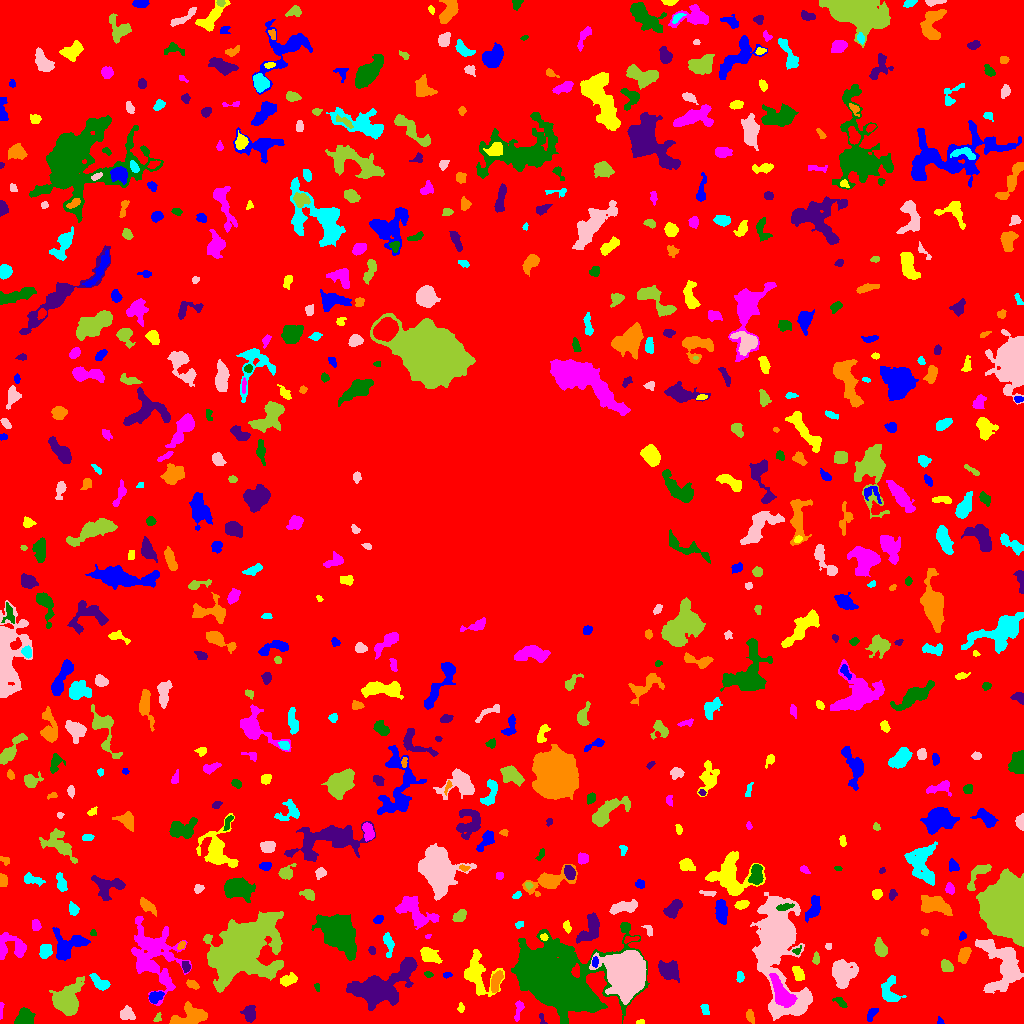

The file beside this chart, header and first rows:
ID, X, Y, A, B, theta, total_flux, mu_max, mu_median, mu_mean, R_fwhm, R_e, R10, R90, x_start, x_end, y_start, y_end, area, greylevel
0, 508.5, 513.8, 311.5, 309, 0.1042, 1542514, 11.0, 2.0, 2.108, 89.95, 227.9, 87.68, 364.9, 0, 1023, 0, 1023, 731622, 2.108
1, 940.3, 2.246, 2.102, 1.547, -0.9741, 118.0, 5.0, 3.0, 2.81, 2.764, 2.111, 0.7979, 3.241, 937, 944, 0, 7, 42, 7.81
2, 639.8, 1.038, 1.886, 0.9774, 0.1293, 52.0, 4.0, 1.0, 1.333, 2.394, 1.693, 0.5642, 2.585, 636, 644, 0, 4, 39, 7.333
3, 0.9891, 13.6, 4.877, 0.9121, 1.515, 92.0, 3.0, 2.0, 1.586, 3.241, 2.585, 0.9772, 3.827, 0, 4, 4, 21, 58, 6.586
4, 24.23, 6.138, 4.615, 3.609, 0.6405, 853.0, 7.0, 3.0, 3.332, 6.333, 4.983, 2.034, 7.611, 14, 35, 0, 16, 256, 8.332
5, 542, 4.577, 3.487, 1.366, -1.324, 137.0, 6.0, 3.0, 2.585, 2.932, 2.326, 0.7979, 3.568, 539, 547, 0, 10, 53, 6.585
6, 750.4, 6.679, 3.614, 1.717, -1.289, 131.0, 3.0, 1.0, 1.323, 3.742, 3.09, 1.128, 4.687, 746, 754, 0, 14, 99, 7.323
7, 704.8, 14.27, 2.821, 1.845, -1.177, 147.0, 4.0, 2.0, 1.771, 3.989, 2.764, 0.9772, 4.297, 700, 709, 9, 19, 83, 6.771
8, 127.3, 10, 3.231, 2.666, -0.7282, 468.0, 7.0, 2.0, 2.769, 4.222, 3.568, 1.382, 5.836, 120, 135, 4, 18, 169, 7.769
9, 157.6, 5.688, 2.436, 1.423, 1.097, 64.0, 4.0, 1.0, 1.123, 2.394, 2.111, 0.5642, 3.385, 153, 161, 2, 11, 57, 8.123
10, 680.6, 5.141, 4.771, 2.468, 0.5221, 482.0, 6.0, 2.0, 2.51, 5.323, 4.107, 1.596, 6.433, 669, 690, 0, 12, 192, 7.51
11, 871.3, 9.058, 4.54, 1.772, 1.107, 172.0, 4.0, 1.0, 1.564, 3.949, 3.038, 1.128, 5.015, 867, 878, 2, 15, 110, 6.564
12, 460.5, 15.1, 2.159, 1.517, 1.57, 73.0, 3.0, 1.0, 1.259, 2.459, 2.185, 0.7979, 3.568, 457, 464, 11, 21, 58, 7.259
13, 518.6, 15.01, 5.533, 1.803, 1.403, 164.0, 4.0, 1.0, 1.302, 3.523, 3.038, 1.128, 5.232, 514, 524, 2, 23, 126, 6.302
14, 840.3, 21.45, 4.025, 1.659, -0.6594, 170.0, 4.0, 2.0, 1.771, 4.222, 2.985, 1.128, 4.687, 832, 847, 16, 26, 96, 6.771
15, 249.6, 10.02, 3.826, 3.029, -1.466, 725.0, 9.0, 3.5, 3.856, 4.514, 4.26, 1.596, 6.699, 240, 255, 1, 18, 188, 7.856
16, 190, 7.863, 9.264, 4.96, 0.2208, 2488, 10.0, 5.0, 5.409, 9.641, 7.225, 2.932, 10.85, 169, 207, 0, 22, 460, 9.409
17, 889.7, 32.31, 7.243, 4.405, -1.419, 1200, 7.0, 4.0, 3.822, 7.653, 5.863, 2.326, 8.777, 881, 906, 22, 48, 314, 7.822
18, 1003, 59.49, 13.93, 8.943, -1.163, 5089, 16.0, 4.0, 4.52, 6.84, 9.885, 3.523, 16.24, 975, 1023, 30, 84, 1126, 8.52
19, 67.51, 22.89, 8.338, 6.208, 1.103, 3111, 12.0, 4.0, 4.303, 8.019, 7.858, 2.985, 12.87, 49, 84, 8, 47, 723, 8.303
20, 299.6, 24.37, 4.585, 1.932, 1.46, 276.0, 5.0, 2.0, 2.3, 4.184, 3.478, 1.382, 5.202, 295, 304, 15, 32, 120, 7.3
21, 155.3, 26.8, 3.679, 2.456, 0.5117, 605.0, 10.0, 4.0, 4.144, 4.442, 3.742, 1.382, 5.781, 149, 164, 20, 32, 146, 10.14
22, 288, 43.47, 4.173, 2.358, 0.3674, 720.0, 10.0, 4.0, 4.286, 4.82, 3.989, 1.493, 6.155, 280, 297, 37, 51, 168, 9.286
23, 166.4, 41.4, 4.416, 1.715, -0.8716, 235.0, 4.0, 2.0, 2.098, 4.853, 3.338, 1.262, 5.171, 160, 173, 34, 50, 112, 9.098
24, 317.5, 36.37, 2.17, 1.284, -1.378, 82.0, 4.0, 2.0, 1.952, 2.932, 1.871, 0.7979, 2.985, 314, 319, 32, 40, 42, 6.952
25, 380.3, 35.33, 15.68, 7.141, 0.4974, 8205, 21.0, 4.0, 5.405, 8.556, 10.01, 3.827, 17.47, 346, 417, 13, 66, 1518, 10.41
26, 192.4, 38.78, 3.117, 1.758, -0.4245, 226.0, 5.0, 2.0, 2.354, 3.742, 2.932, 1.128, 4.618, 186, 199, 34, 44, 96, 7.354
27, 100, 40.73, 5.364, 2.432, -0.6453, 451.0, 6.0, 2.0, 2.266, 5.293, 4.146, 1.596, 6.383, 89, 110, 33, 50, 199, 8.266
28, 842.7, 49.81, 6.473, 5.52, 1.489, 2823, 12.0, 4.5, 5.189, 8.234, 7.001, 2.821, 11.23, 832, 858, 35, 64, 544, 9.189
29, 241.7, 74.62, 15.15, 10.47, 0.7232, 54549, 95.0, 7.0, 15.27, 9.869, 12.14, 4.442, 26.26, 203, 283, 31, 112, 3573, 18.27
30, 919.1, 53.23, 8.451, 2.621, 0.3565, 942.0, 8.0, 3.0, 3.294, 5.698, 5.202, 1.954, 8.387, 904, 934, 42, 63, 286, 7.294
31, 447.4, 48.69, 2.002, 1.132, 0.05439, 65.0, 4.0, 1.0, 1.3, 2.394, 1.871, 0.5642, 3.09, 443, 452, 45, 51, 50, 8.3
32, 477.7, 49.24, 11.23, 7.333, -1.204, 2195, 7.0, 3.0, 3.326, 9.39, 8.234, 3.192, 12.84, 464, 504, 27, 74, 660, 7.326
33, 782.7, 28.53, 8.317, 3.742, -0.9943, 1890, 12.0, 3.0, 4.082, 6.283, 6.024, 2.326, 10.22, 769, 797, 16, 50, 463, 13.08
34, 428.1, 49.31, 2.232, 1.33, -0.185, 83.0, 3.0, 1.0, 1.627, 2.821, 2.111, 0.7979, 3.432, 424, 433, 46, 52, 51, 6.627
35, 185.9, 56.49, 2.655, 1.644, -1.452, 165.0, 5.0, 2.0, 1.941, 2.985, 2.585, 0.9772, 4.107, 182, 190, 51, 62, 85, 9.941
36, 495.5, 41.08, 5.225, 2.117, 1.268, 592.0, 10.0, 3.0, 3.052, 3.742, 3.949, 1.382, 6.507, 491, 503, 31, 53, 194, 10.05
37, 739.7, 46.13, 2.704, 1.882, 1.533, 121.0, 3.0, 2.0, 1.551, 3.656, 2.877, 1.128, 4.297, 736, 744, 41, 52, 78, 6.551
38, 777.8, 85.58, 18.73, 7.759, -1.431, 52341, 144.0, 4.0, 16.21, 8.519, 9.15, 3.478, 21.42, 750, 812, 3, 131, 3228, 20.21
39, 946.4, 57.59, 3.415, 2.536, -0.8434, 594.0, 8.0, 5.0, 4.368, 5.412, 3.909, 1.493, 5.781, 941, 953, 52, 64, 136, 9.368
40, 96.74, 59.73, 2.138, 1.546, -0.572, 77.0, 3.0, 2.0, 1.571, 2.877, 2.326, 0.7979, 3.523, 93, 101, 56, 63, 49, 6.571
41, 594.9, 61.61, 2.554, 1.508, 1.538, 185.0, 6.0, 3.0, 2.846, 3.523, 2.523, 0.9772, 3.909, 592, 598, 56, 67, 65, 14.85
42, 797.8, 49.94, 3.897, 2.167, -1.135, 338.0, 5.0, 2.0, 2.315, 4.618, 3.613, 1.382, 5.67, 792, 804, 43, 57, 146, 7.315
43, 152, 70.63, 15.76, 11.29, -1.255, 5302, 11.0, 3.0, 3.465, 9.184, 11.4, 4.146, 19.21, 131, 191, 18, 107, 1530, 7.465
44, 552.3, 45.54, 20.51, 13.9, -0.242, 82929, 79.0, 7.0, 16.01, 14.66, 15.2, 5.997, 31.16, 511, 649, 0, 101, 5180, 19.01
45, 669.3, 52.95, 5.443, 3.926, -0.4884, 1536, 10.0, 4.0, 4.478, 7.181, 5.698, 2.185, 8.992, 658, 679, 41, 63, 343, 8.478
46, 963.8, 68.57, 3.332, 2.143, 1.102, 448.0, 8.0, 2.0, 2.62, 4.26, 3.338, 1.262, 5.412, 958, 971, 60, 76, 171, 8.62
47, 45.61, 72.64, 3.444, 2.697, 1.412, 667.0, 9.0, 4.0, 4.042, 4.72, 3.909, 1.493, 6.103, 39, 52, 65, 79, 165, 9.042
48, 627.4, 50.09, 9.49, 7.607, 1.448, 52672, 115.0, 18.0, 29.67, 10.23, 10.06, 3.909, 17.56, 589, 646, 19, 73, 1775, 37.67
49, 816.2, 65.34, 3.004, 1.425, 1.545, 149.0, 5.0, 2.0, 1.961, 2.821, 2.459, 0.9772, 4.029, 812, 819, 59, 72, 76, 6.961
50, 674.1, 78.24, 7.7, 3.152, 0.2325, 1235, 10.0, 3.0, 3.509, 5.14, 5.67, 2.034, 9.305, 656, 686, 71, 87, 352, 7.509
51, 68.52, 77.1, 9.136, 5.725, 0.5661, 1404, 7.0, 2.0, 2.615, 7.506, 6.699, 2.646, 10.59, 52, 90, 63, 96, 537, 7.615
52, 428.9, 68.33, 4.949, 2.833, -0.5099, 870.0, 8.0, 3.0, 3.452, 5.997, 4.618, 1.871, 7.356, 420, 442, 60, 76, 252, 8.452
53, 11.86, 77.38, 8.35, 6.255, -0.3071, 1408, 7.0, 3.0, 3.401, 7.569, 6.531, 2.523, 10.09, 0, 26, 64, 91, 414, 7.401
54, 797.1, 72.92, 2.639, 1.697, 0.6173, 114.0, 5.0, 2.0, 2.151, 2.326, 2.185, 0.7979, 3.568, 792, 801, 69, 78, 53, 10.15
55, 371.8, 72.92, 1.952, 1.621, -0.9714, 84.0, 3.0, 1.0, 1.474, 2.877, 2.257, 0.7979, 3.613, 368, 375, 69, 77, 57, 6.474
56, 181.4, 78.29, 2.112, 1.331, 0.9954, 92.0, 5.0, 1.0, 1.614, 2.257, 2.111, 0.7979, 3.338, 177, 185, 74, 82, 57, 8.614
57, 388, 81.01, 6.069, 1.82, -1.438, 314.0, 5.0, 1.5, 1.805, 4.146, 3.523, 1.382, 5.698, 383, 394, 66, 91, 174, 7.805
58, 828.6, 76.82, 1.536, 1.482, 0.5038, 90.0, 4.0, 2.0, 2.093, 3.038, 1.954, 0.7979, 2.932, 825, 831, 74, 80, 43, 7.093
59, 880.6, 74.07, 3.977, 2.425, -1.224, 671.0, 9.0, 3.0, 3.513, 4.72, 3.868, 1.493, 6.155, 874, 887, 67, 86, 191, 8.513
... 603 more rows
